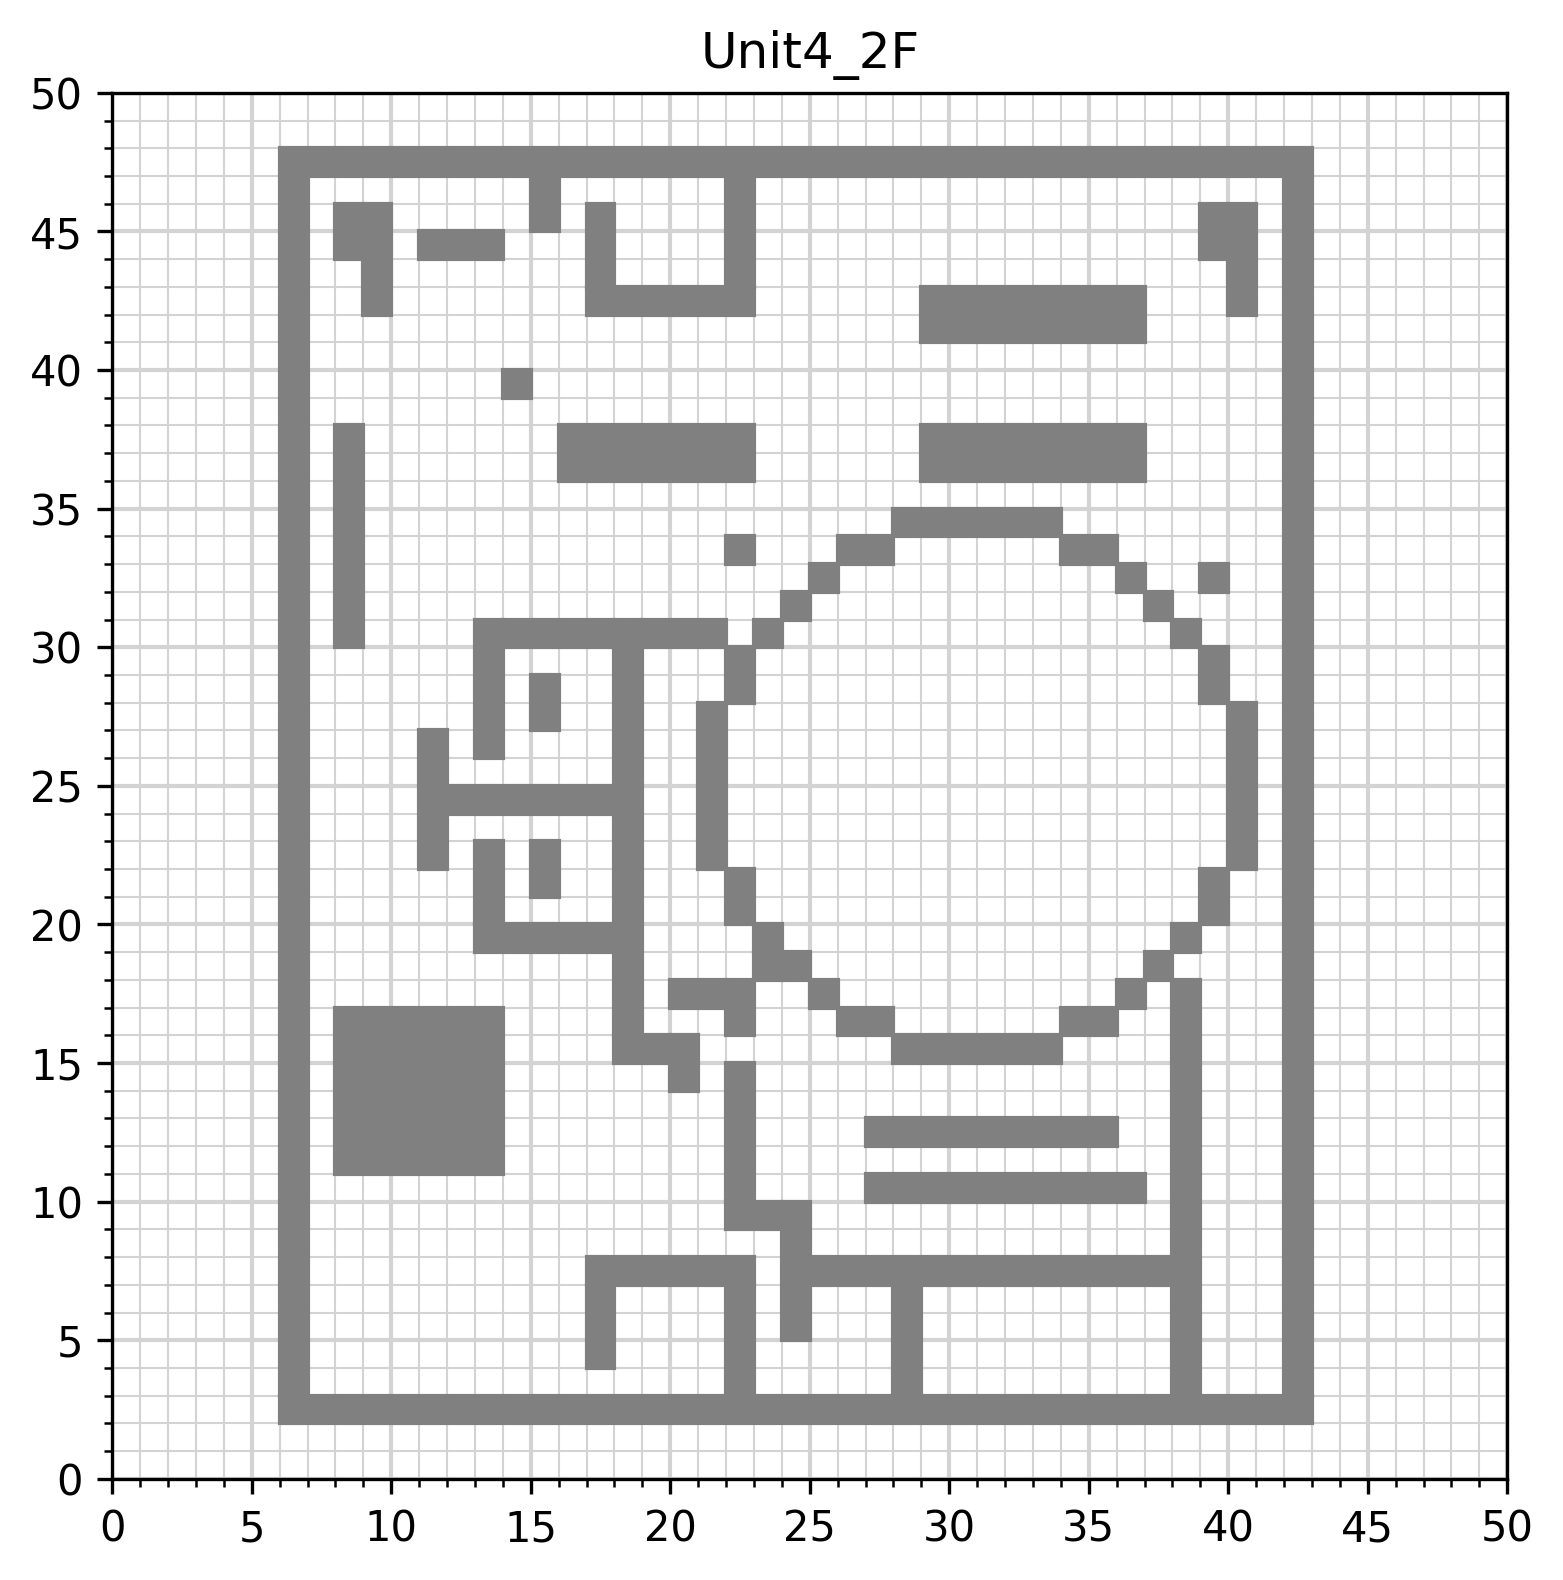

Values plotted in this chart, from the file beside it:
x0, x1, y0, y1, mu
6, 43, 2, 3, 1.0
6, 7, 3, 47, 1.0
42, 43, 3, 47, 1.0
6, 43, 47, 48, 1.0
22, 23, 3, 7, 1.0
17, 23, 7, 8, 1.0
17, 18, 4, 7, 1.0
28, 29, 3, 7, 1.0
25, 38, 7, 8, 1.0
24, 25, 5, 10, 1.0
22, 24, 9, 10, 1.0
22, 23, 10, 15, 1.0
8, 14, 11, 17, 1.0
20, 21, 14, 16, 1.0
18, 20, 15, 16, 1.0
18, 19, 16, 31, 1.0
13, 18, 19, 20, 1.0
13, 14, 20, 23, 1.0
15, 16, 21, 23, 1.0
12, 18, 24, 25, 1.0
11, 12, 22, 27, 1.0
13, 14, 26, 31, 1.0
14, 18, 30, 31, 1.0
15, 16, 27, 29, 1.0
21, 22, 22, 28, 1.0
22, 23, 28, 30, 1.0
23, 24, 30, 31, 1.0
24, 25, 31, 32, 1.0
25, 26, 32, 33, 1.0
26, 28, 33, 34, 1.0
28, 34, 34, 35, 1.0
34, 36, 33, 34, 1.0
36, 37, 32, 33, 1.0
37, 38, 31, 32, 1.0
38, 39, 30, 31, 1.0
39, 40, 28, 30, 1.0
40, 41, 22, 28, 1.0
39, 40, 20, 22, 1.0
38, 39, 19, 20, 1.0
37, 38, 18, 19, 1.0
36, 37, 17, 18, 1.0
34, 36, 16, 17, 1.0
28, 34, 15, 16, 1.0
26, 28, 16, 17, 1.0
25, 26, 17, 18, 1.0
24, 25, 18, 19, 1.0
23, 24, 19, 20, 1.0
22, 23, 20, 22, 1.0
23, 24, 18, 19, 1.0
22, 23, 16, 18, 1.0
20, 22, 17, 18, 1.0
38, 39, 3, 18, 1.0
19, 22, 30, 31, 1.0
22, 23, 33, 34, 1.0
39, 40, 32, 33, 1.0
8, 9, 30, 38, 1.0
14, 15, 39, 40, 1.0
16, 23, 36, 38, 1.0
29, 37, 36, 38, 1.0
29, 37, 41, 43, 1.0
... 11 more rows
